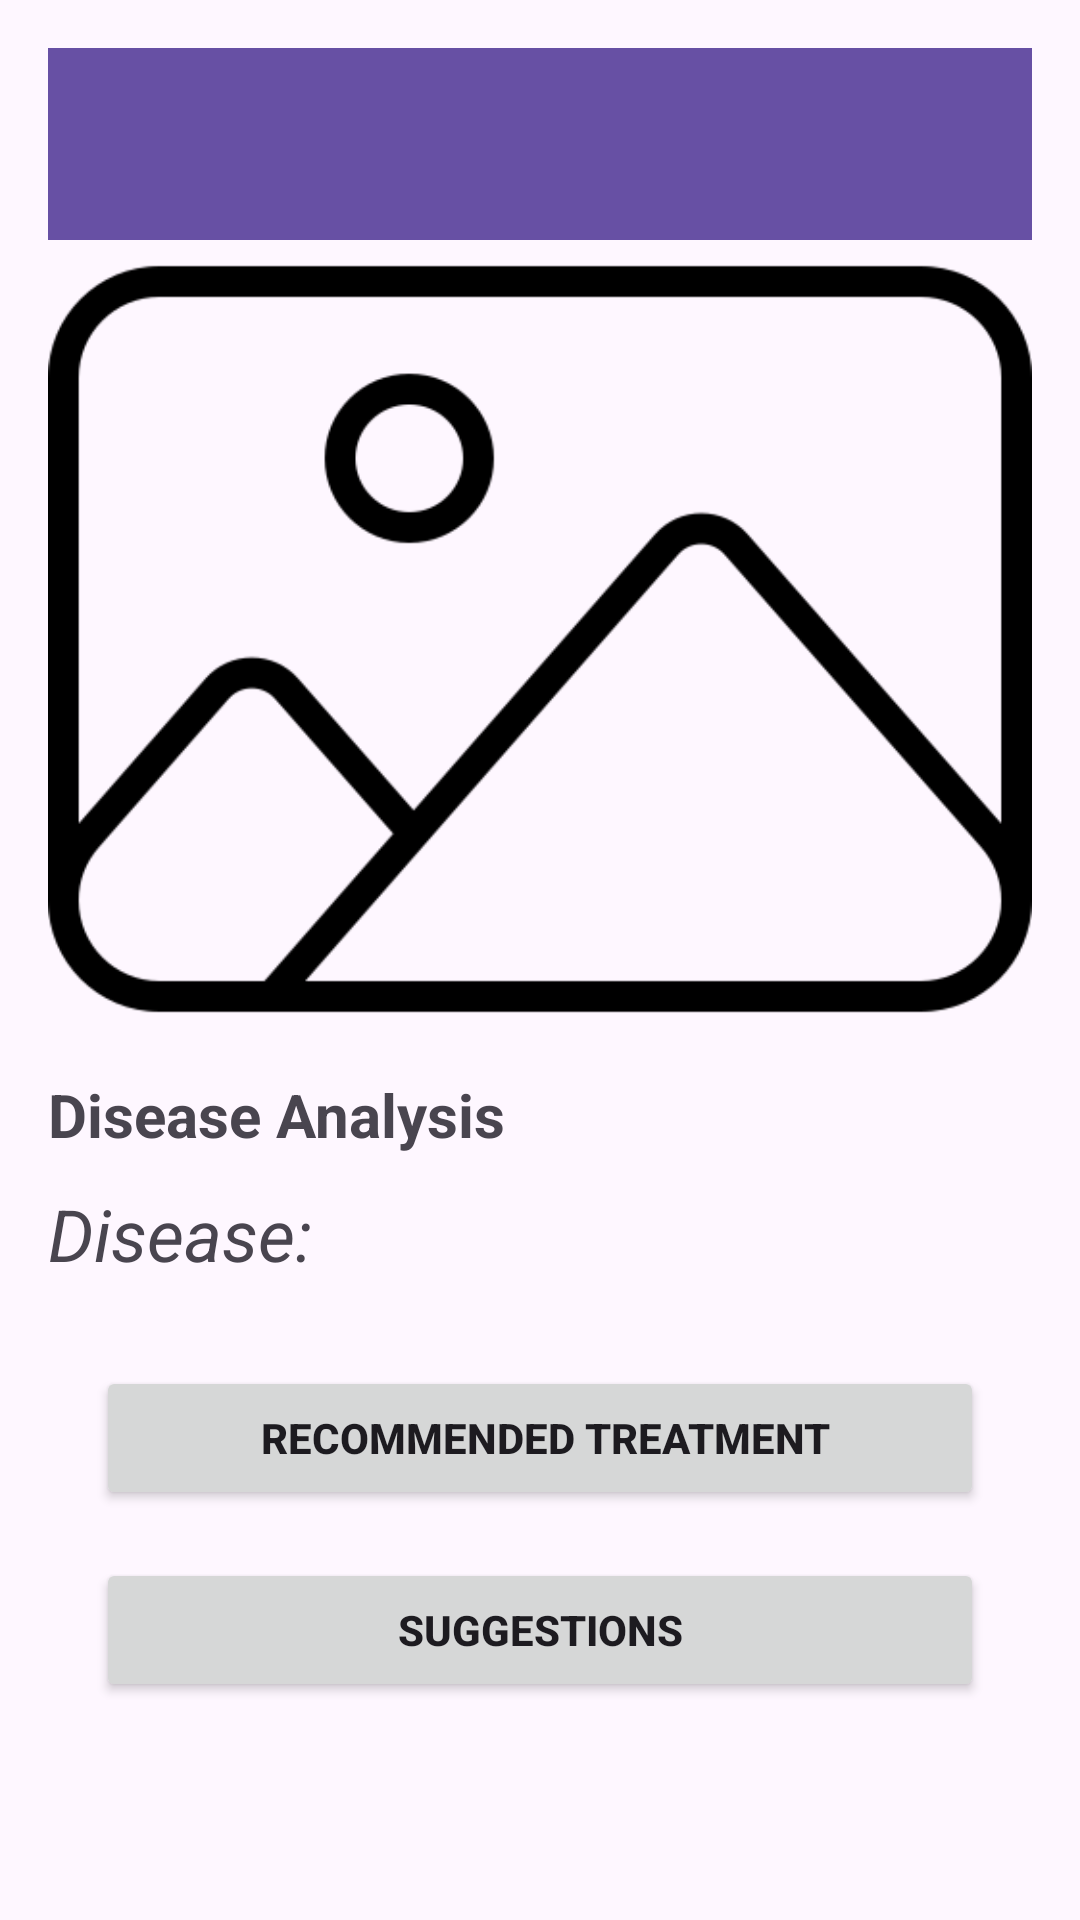

This screen was rendered from an Android layout file. Write that file and the resources it references.
<!-- AndroidManifest.xml: application theme Theme.Plant_trial -->
<!-- res/layout/activity_result.xml -->
<?xml version="1.0" encoding="utf-8"?>
<androidx.constraintlayout.widget.ConstraintLayout xmlns:android="http://schemas.android.com/apk/res/android"
    xmlns:app="http://schemas.android.com/apk/res-auto"
    xmlns:tools="http://schemas.android.com/tools"
    android:id="@+id/main"
    android:layout_width="match_parent"
    android:layout_height="match_parent"
    android:padding="16dp"
    tools:context=".ResultActivity">

    <androidx.appcompat.widget.Toolbar
        android:id="@+id/toolbar_result"
        android:layout_width="0dp"
        android:layout_height="?attr/actionBarSize"
        android:background="?attr/colorPrimary"
        android:elevation="4dp"
        android:theme="@style/ThemeOverlay.AppCompat.Dark.ActionBar"
        app:layout_constraintTop_toTopOf="parent"
        app:layout_constraintStart_toStartOf="parent"
        app:layout_constraintEnd_toEndOf="parent"
        app:popupTheme="@style/ThemeOverlay.AppCompat.Light"/>

    <ScrollView
        android:layout_width="0dp"
        android:layout_height="0dp"
        android:layout_marginTop="8dp"
        app:layout_constraintBottom_toBottomOf="parent"
        app:layout_constraintEnd_toEndOf="parent"
        app:layout_constraintStart_toStartOf="parent"
        app:layout_constraintTop_toBottomOf="@+id/toolbar_result">

        <LinearLayout
            android:layout_width="match_parent"
            android:layout_height="wrap_content"
            android:orientation="vertical">

            <ImageView
                android:id="@+id/analyzed_image_view"
                android:layout_width="match_parent"
                android:layout_height="250dp"
                android:layout_marginBottom="20dp"
                android:scaleType="centerCrop"
                android:src="@drawable/ic_image_placeholder"
                android:contentDescription="Analyzed Image" />

            <TextView
                android:id="@+id/disease_title"
                android:layout_width="wrap_content"
                android:layout_height="wrap_content"
                android:text="Disease Analysis"
                android:textSize="20sp"
                android:textStyle="bold"
                android:layout_marginBottom="10dp" />

            <TextView
                android:id="@+id/disease_name"
                android:layout_width="wrap_content"
                android:layout_height="wrap_content"
                android:text="Disease: "
                android:textSize="24sp"
                android:textStyle="italic"
                android:layout_marginBottom="28dp" />

            <Button
                android:id="@+id/treatment_button"
                android:layout_width="match_parent"
                android:layout_height="wrap_content"
                android:layout_marginHorizontal="16dp"
                android:text=" Recommended Treatment"
                android:textStyle="bold"/>

            <Button
                android:id="@+id/suggestions_button"
                android:layout_width="match_parent"
                android:layout_height="wrap_content"
                android:layout_margin="16dp"
                android:text="Suggestions"
                android:textStyle="bold"/>

        </LinearLayout>
    </ScrollView>

</androidx.constraintlayout.widget.ConstraintLayout>
<!-- resources referenced by this layout -->
<resources>
  <!-- drawable ic_image_placeholder: png bitmap (drawable, 12820 bytes) -->
  <style name="Theme.Plant_trial" parent="Base.Theme.Plant_trial" />
  <style name="Base.Theme.Plant_trial" parent="Theme.Material3.DayNight.NoActionBar">
          
          
      </style>
</resources>
